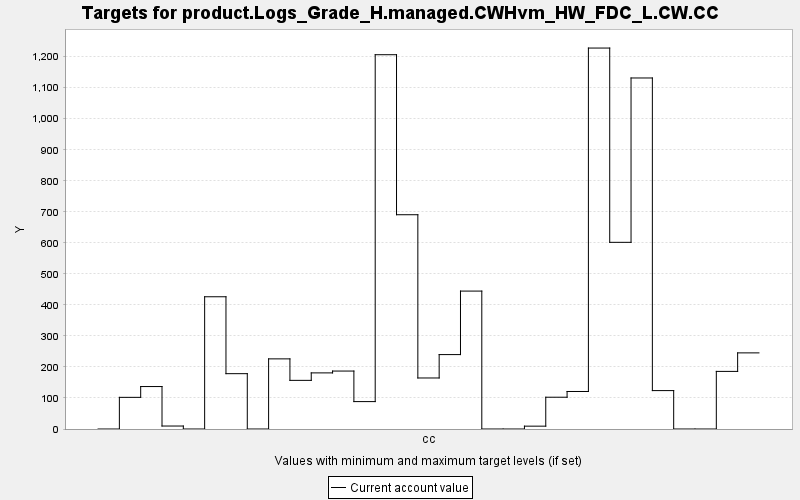

Source data for this figure (header and first rows):
TARGET, PERIOD, YEAR, PERIODWIDTH, MINIMUM, MAXIMUM, MINWEIGHT, MAXWEIGHT, CURRENT, SUMMARY
product.Logs_Grade_H.managed.CWHvm_HW_FD…, 0, 0, 10.0, 0.0, 10000, 1.0, 1.0, 0.0, 0.0
product.Logs_Grade_H.managed.CWHvm_HW_FD…, 1, 10, 10.0, 0.0, 10000, 1.0, 1.0, 102, 0.0
product.Logs_Grade_H.managed.CWHvm_HW_FD…, 2, 20, 10.0, 0.0, 10000, 1.0, 1.0, 136.8, 0.0
product.Logs_Grade_H.managed.CWHvm_HW_FD…, 3, 30, 10.0, 0.0, 10000, 1.0, 1.0, 9.585, 0.0
product.Logs_Grade_H.managed.CWHvm_HW_FD…, 4, 40, 10.0, 0.0, 10000, 1.0, 1.0, 0.0, 0.0
product.Logs_Grade_H.managed.CWHvm_HW_FD…, 5, 50, 10.0, 0.0, 10000, 1.0, 1.0, 426.2, 0.0
product.Logs_Grade_H.managed.CWHvm_HW_FD…, 6, 60, 10.0, 0.0, 10000, 1.0, 1.0, 178.3, 0.0
product.Logs_Grade_H.managed.CWHvm_HW_FD…, 7, 70, 10.0, 0.0, 10000, 1.0, 1.0, 0.0, 0.0
product.Logs_Grade_H.managed.CWHvm_HW_FD…, 8, 80, 10.0, 0.0, 10000, 1.0, 1.0, 226, 0.0
product.Logs_Grade_H.managed.CWHvm_HW_FD…, 9, 90, 10.0, 0.0, 10000, 1.0, 1.0, 156.8, 0.0
product.Logs_Grade_H.managed.CWHvm_HW_FD…, 10, 100, 10.0, 0.0, 10000, 1.0, 1.0, 180.8, 0.0
product.Logs_Grade_H.managed.CWHvm_HW_FD…, 11, 110, 10.0, 0.0, 10000, 1.0, 1.0, 186.8, 0.0
product.Logs_Grade_H.managed.CWHvm_HW_FD…, 12, 120, 10.0, 0.0, 10000, 1.0, 1.0, 88.31, 0.0
product.Logs_Grade_H.managed.CWHvm_HW_FD…, 13, 130, 10.0, 0.0, 10000, 1.0, 1.0, 1206, 0.0
product.Logs_Grade_H.managed.CWHvm_HW_FD…, 14, 140, 10.0, 0.0, 10000, 1.0, 1.0, 690.6, 0.0
product.Logs_Grade_H.managed.CWHvm_HW_FD…, 15, 150, 10.0, 0.0, 10000, 1.0, 1.0, 164.5, 0.0
product.Logs_Grade_H.managed.CWHvm_HW_FD…, 16, 160, 10.0, 0.0, 10000, 1.0, 1.0, 239.8, 0.0
product.Logs_Grade_H.managed.CWHvm_HW_FD…, 17, 170, 10.0, 0.0, 10000, 1.0, 1.0, 444.5, 0.0
product.Logs_Grade_H.managed.CWHvm_HW_FD…, 18, 180, 10.0, 0.0, 10000, 1.0, 1.0, 0.0, 0.0
product.Logs_Grade_H.managed.CWHvm_HW_FD…, 19, 190, 10.0, 0.0, 10000, 1.0, 1.0, 0.0, 0.0
product.Logs_Grade_H.managed.CWHvm_HW_FD…, 20, 200, 10.0, 0.0, 10000, 1.0, 1.0, 9.169, 0.0
product.Logs_Grade_H.managed.CWHvm_HW_FD…, 21, 210, 10.0, 0.0, 10000, 1.0, 1.0, 102.4, 0.0
product.Logs_Grade_H.managed.CWHvm_HW_FD…, 22, 220, 10.0, 0.0, 10000, 1.0, 1.0, 120.9, 0.0
product.Logs_Grade_H.managed.CWHvm_HW_FD…, 23, 230, 10.0, 0.0, 10000, 1.0, 1.0, 1228, 0.0
product.Logs_Grade_H.managed.CWHvm_HW_FD…, 24, 240, 10.0, 0.0, 10000, 1.0, 1.0, 601.6, 0.0
product.Logs_Grade_H.managed.CWHvm_HW_FD…, 25, 250, 10.0, 0.0, 10000, 1.0, 1.0, 1131, 0.0
product.Logs_Grade_H.managed.CWHvm_HW_FD…, 26, 260, 10.0, 0.0, 10000, 1.0, 1.0, 123.8, 0.0
product.Logs_Grade_H.managed.CWHvm_HW_FD…, 27, 270, 10.0, 0.0, 10000, 1.0, 1.0, 0.0, 0.0
product.Logs_Grade_H.managed.CWHvm_HW_FD…, 28, 280, 10.0, 0.0, 10000, 1.0, 1.0, 0.0, 0.0
product.Logs_Grade_H.managed.CWHvm_HW_FD…, 29, 290, 10.0, 0.0, 10000, 1.0, 1.0, 185.7, 0.0
product.Logs_Grade_H.managed.CWHvm_HW_FD…, 30, 300, 10.0, 0.0, 10000, 1.0, 1.0, 245.3, 0.0
